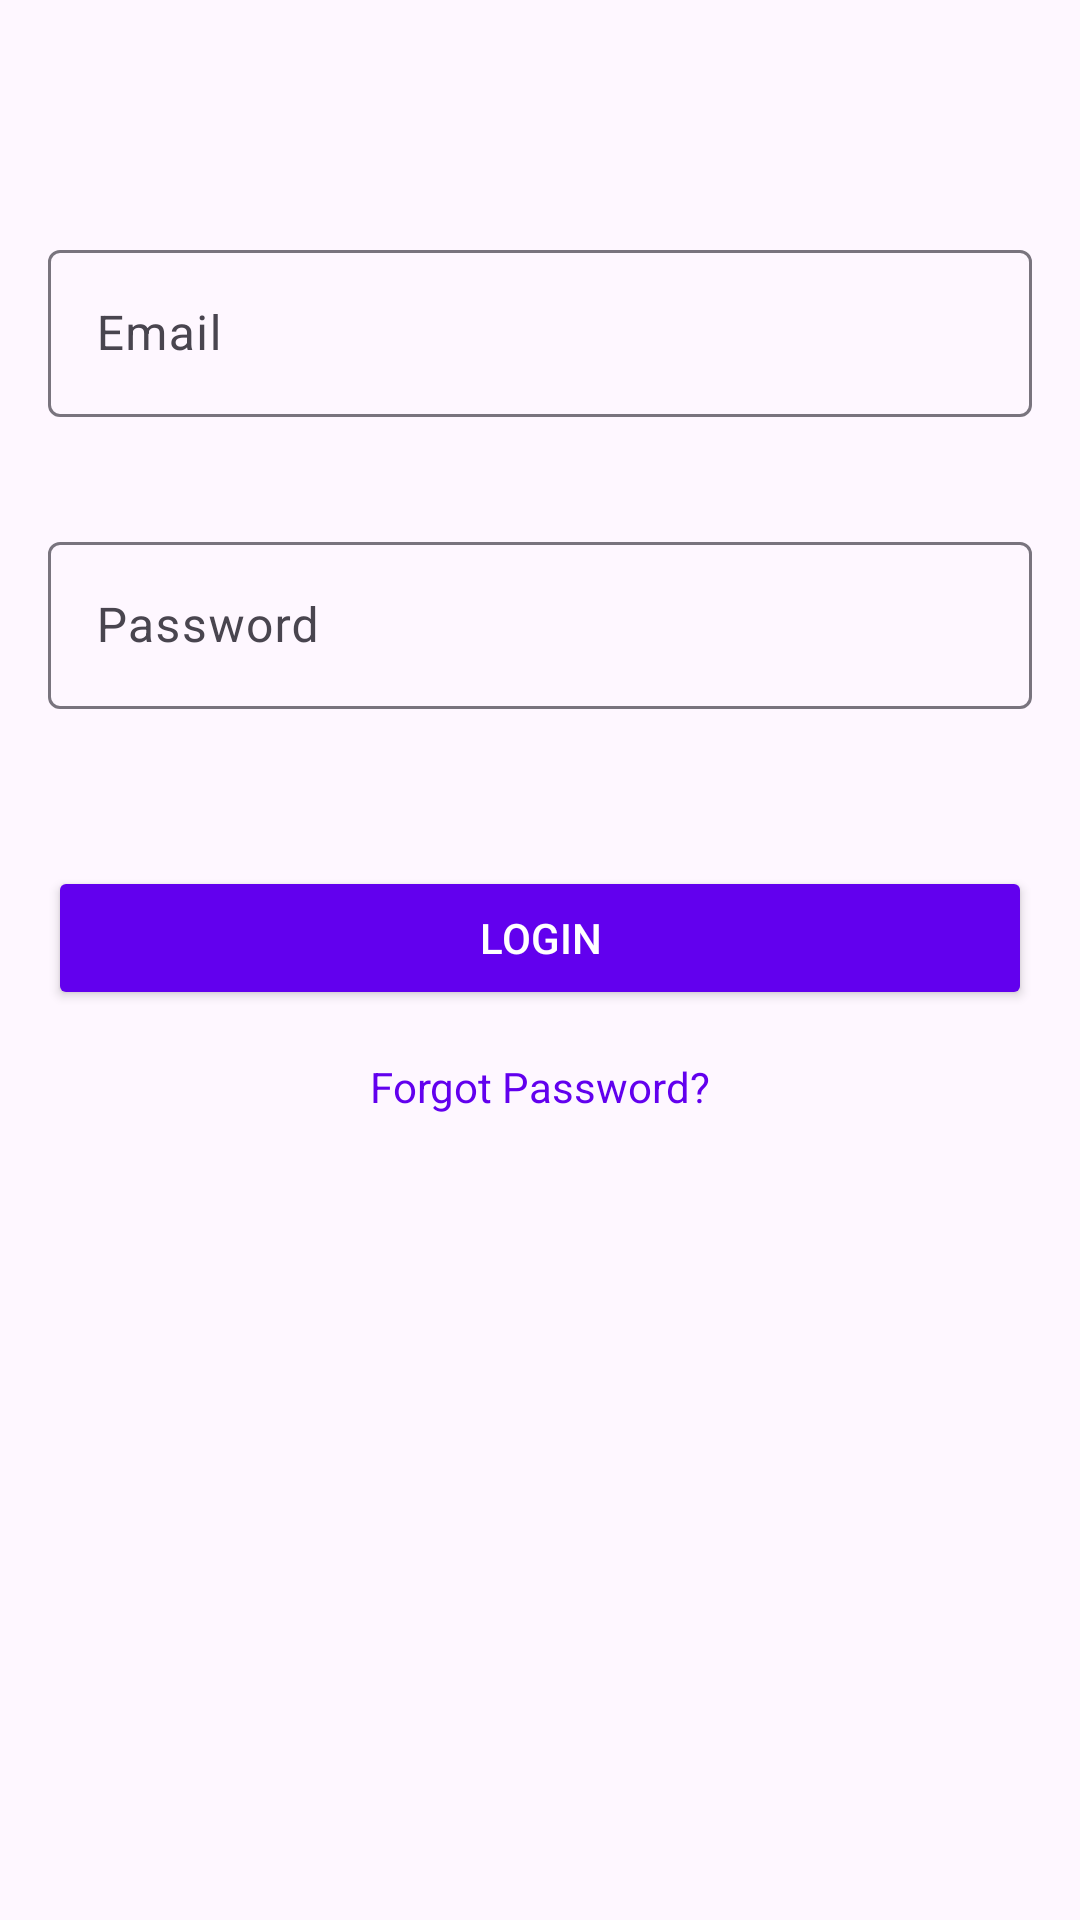

Reconstruct the res/layout file that produces this screen, plus the resources it refers to.
<!-- AndroidManifest.xml: application theme Theme.BaseStructure -->
<!-- res/layout/content_login.xml -->
<?xml version="1.0" encoding="utf-8"?>
<androidx.constraintlayout.widget.ConstraintLayout xmlns:android="http://schemas.android.com/apk/res/android"
    xmlns:app="http://schemas.android.com/apk/res-auto"
    xmlns:tools="http://schemas.android.com/tools"
    android:layout_width="match_parent"
    android:layout_height="match_parent"
    android:padding="16dp"
    tools:context=".ui.login.LoginActivity">

    
    <com.google.android.material.textfield.TextInputLayout
        android:id="@+id/emailInputLayout"
        android:layout_width="0dp"
        android:layout_height="wrap_content"
        android:layout_marginTop="62dp"
        app:errorEnabled="true"
        app:layout_constraintEnd_toEndOf="parent"
        app:layout_constraintStart_toStartOf="parent"
        app:layout_constraintTop_toTopOf="parent">

        <com.google.android.material.textfield.TextInputEditText
            android:id="@+id/emailEditText"
            android:layout_width="match_parent"
            android:layout_height="wrap_content"
            android:hint="Email"
            android:inputType="textEmailAddress" />
    </com.google.android.material.textfield.TextInputLayout>

    
    <com.google.android.material.textfield.TextInputLayout
        android:id="@+id/passwordInputLayout"
        android:layout_width="0dp"
        android:layout_height="wrap_content"
        android:layout_marginTop="16dp"
        app:errorEnabled="true"
        app:layout_constraintEnd_toEndOf="parent"
        app:layout_constraintStart_toStartOf="parent"
        app:layout_constraintTop_toBottomOf="@id/emailInputLayout">

        <com.google.android.material.textfield.TextInputEditText
            android:id="@+id/passwordEditText"
            android:layout_width="match_parent"
            android:layout_height="wrap_content"
            android:hint="Password"
            android:inputType="textPassword" />
    </com.google.android.material.textfield.TextInputLayout>

    
    <Button
        android:id="@+id/loginButton"
        android:layout_width="0dp"
        android:layout_height="wrap_content"
        android:layout_marginTop="32dp"
        android:backgroundTint="@color/purple_500"
        android:text="Login"
        android:textColor="@android:color/white"
        app:layout_constraintEnd_toEndOf="parent"
        app:layout_constraintStart_toStartOf="parent"
        app:layout_constraintTop_toBottomOf="@id/passwordInputLayout" />

    
    <TextView
        android:id="@+id/forgotPasswordTextView"
        android:layout_width="wrap_content"
        android:layout_height="wrap_content"
        android:layout_marginTop="16dp"
        android:text="Forgot Password?"
        android:textColor="@color/purple_500"
        app:layout_constraintEnd_toEndOf="parent"
        app:layout_constraintStart_toStartOf="parent"
        app:layout_constraintTop_toBottomOf="@id/loginButton" />

</androidx.constraintlayout.widget.ConstraintLayout>
<!-- resources referenced by this layout -->
<resources>
  <style name="Theme.BaseStructure" parent="Theme.MaterialComponents.DayNight.DarkActionBar">
          
          <item name="colorPrimary">@color/purple_500</item>
          <item name="colorPrimaryVariant">@color/purple_700</item>
          <item name="colorOnPrimary">@color/white</item>
          
          <item name="colorSecondary">@color/teal_200</item>
          <item name="colorSecondaryVariant">@color/teal_700</item>
          <item name="colorOnSecondary">@color/black</item>
          
          <item name="android:statusBarColor" tools:targetApi="l">?attr/colorPrimaryVariant</item>
          
      </style>
  <!-- not gathered from this repository: default colours our renderer supplied (Android Studio template values) -->
  <color name="purple_500">#FF6200EE</color>
  <color name="purple_700">#FF3700B3</color>
  <color name="teal_200">#FF03DAC5</color>
  <color name="teal_700">#FF018786</color>
  <color name="black">#FF000000</color>
  <color name="white">#FFFFFFFF</color>
</resources>
